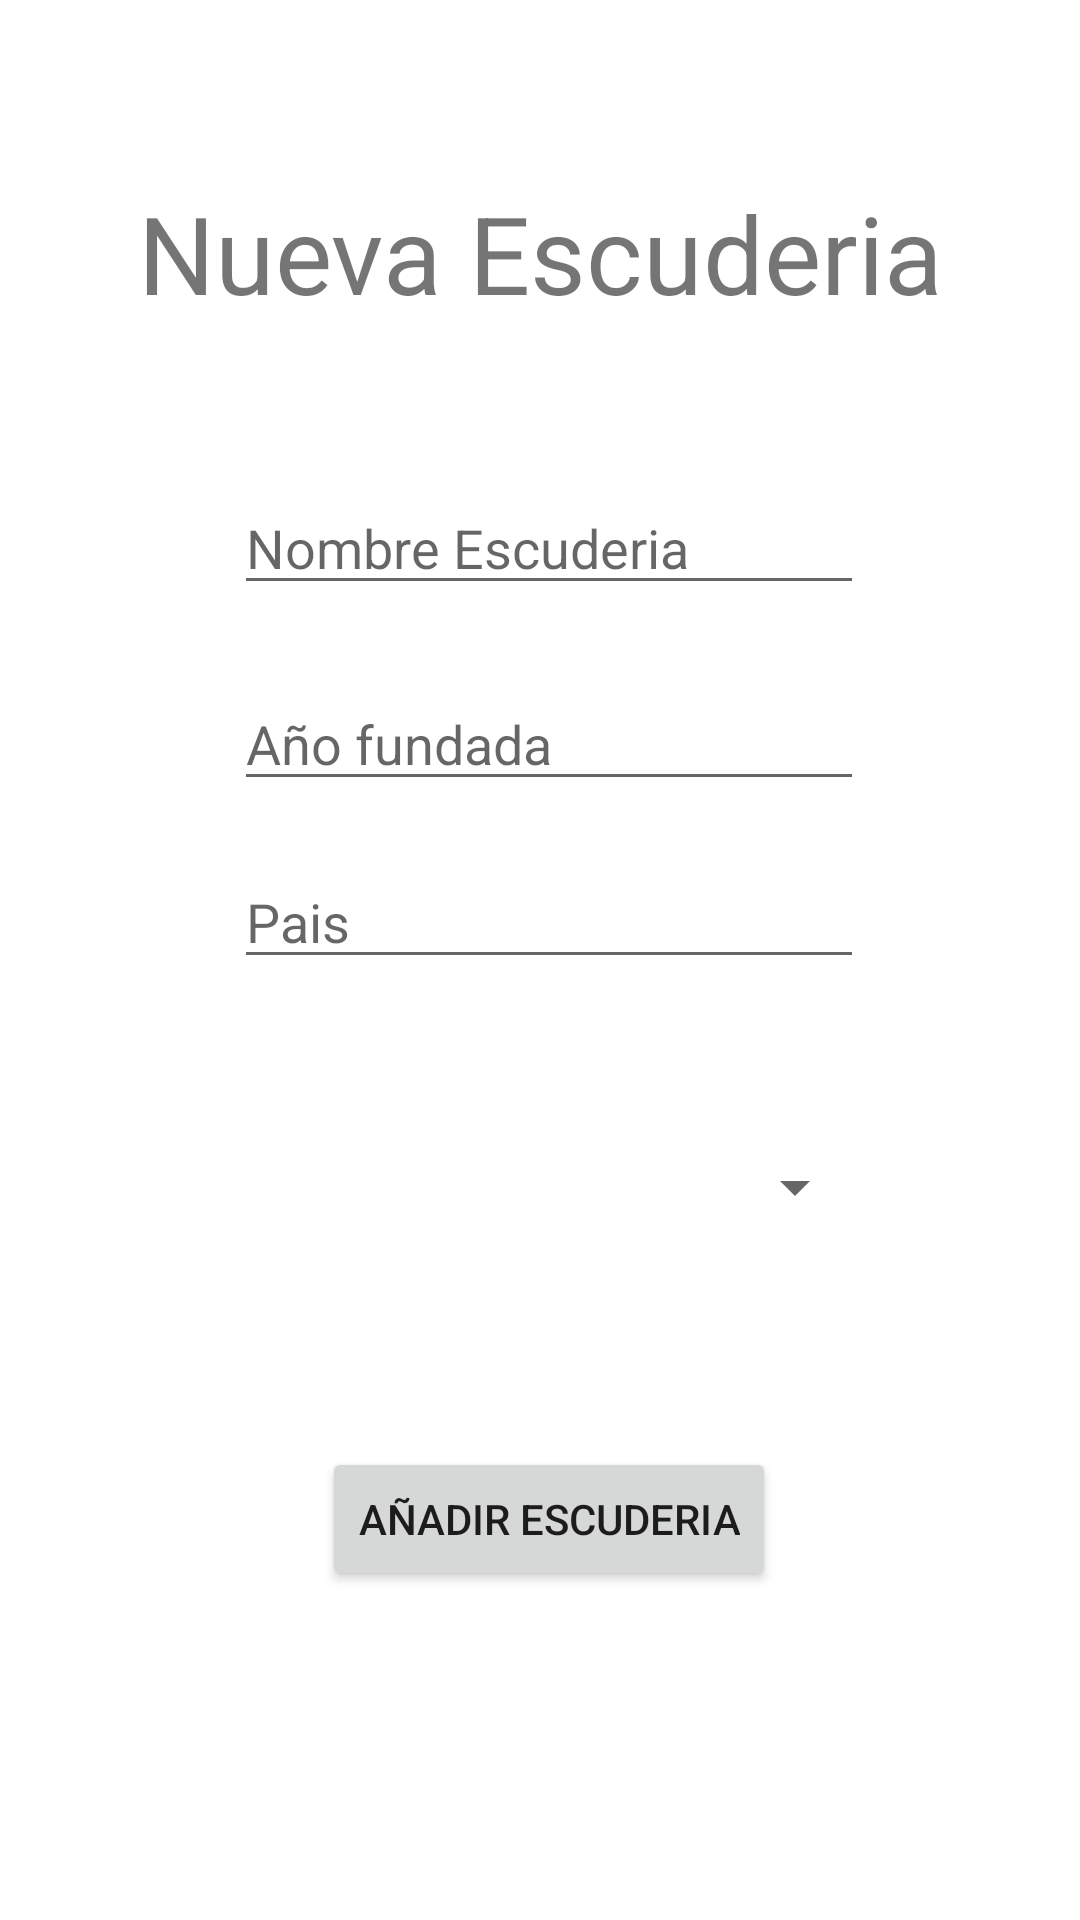

Write the Android layout XML for this screen, with the resource values it uses.
<!-- AndroidManifest.xml: application theme Theme.CompeticionesSQL -->
<!-- res/layout/activity_nueva_escuderia.xml -->
<?xml version="1.0" encoding="utf-8"?>
<androidx.constraintlayout.widget.ConstraintLayout xmlns:android="http://schemas.android.com/apk/res/android"
    xmlns:app="http://schemas.android.com/apk/res-auto"
    xmlns:tools="http://schemas.android.com/tools"
    android:layout_width="match_parent"
    android:layout_height="match_parent"
    tools:context=".NuevaEscuderia">

    <TextView
        android:id="@+id/txt_escuderia"
        android:layout_width="wrap_content"
        android:layout_height="wrap_content"
        android:layout_marginStart="153dp"
        android:layout_marginTop="60dp"
        android:layout_marginEnd="153dp"
        android:text="@string/nueva_escuderia"
        android:textSize="36sp"
        app:layout_constraintEnd_toEndOf="parent"
        app:layout_constraintStart_toStartOf="parent"
        app:layout_constraintTop_toTopOf="parent" />

    <EditText
        android:id="@+id/edt_nombreEscuderia"
        android:layout_width="wrap_content"
        android:layout_height="wrap_content"
        android:layout_marginStart="104dp"
        android:layout_marginTop="52dp"
        android:layout_marginEnd="98dp"
        android:ems="10"
        android:hint="@string/nombre_escuderia"
        android:inputType="textPersonName"
        app:layout_constraintEnd_toEndOf="parent"
        app:layout_constraintStart_toStartOf="parent"
        app:layout_constraintTop_toBottomOf="@+id/txt_escuderia"
        android:autofillHints="" />

    <EditText
        android:id="@+id/edt_fundada"
        android:layout_width="wrap_content"
        android:layout_height="wrap_content"
        android:layout_marginTop="24dp"
        android:ems="10"
        android:hint="@string/ano_fundada"
        android:inputType="textPersonName"
        app:layout_constraintEnd_toEndOf="@+id/edt_nombreEscuderia"
        app:layout_constraintStart_toStartOf="@+id/edt_nombreEscuderia"
        app:layout_constraintTop_toBottomOf="@+id/edt_nombreEscuderia"
        android:autofillHints="" />

    <EditText
        android:id="@+id/edt_paisEscuderia"
        android:layout_width="wrap_content"
        android:layout_height="wrap_content"
        android:layout_marginTop="18dp"
        android:ems="10"
        android:hint="@string/pais_escuderia"
        android:inputType="textPersonName"
        app:layout_constraintEnd_toEndOf="@+id/edt_fundada"
        app:layout_constraintStart_toStartOf="@+id/edt_fundada"
        app:layout_constraintTop_toBottomOf="@+id/edt_fundada"
        android:autofillHints="" />

    <Spinner
        android:id="@+id/sp_campeonato"
        android:layout_width="212dp"
        android:layout_height="59dp"
        android:layout_marginTop="40dp"
        app:layout_constraintEnd_toEndOf="@+id/edt_paisEscuderia"
        app:layout_constraintStart_toStartOf="@+id/edt_paisEscuderia"
        app:layout_constraintTop_toBottomOf="@+id/edt_paisEscuderia" />

    <Button
        android:id="@+id/btn_crearEscuderia"
        android:layout_width="wrap_content"
        android:layout_height="wrap_content"
        android:layout_marginTop="57dp"
        android:text="@string/anadir_escuderia"
        android:onClick="nuevaEscuderia"
        app:layout_constraintEnd_toEndOf="@+id/sp_campeonato"
        app:layout_constraintStart_toStartOf="@+id/sp_campeonato"
        app:layout_constraintTop_toBottomOf="@+id/sp_campeonato" />
</androidx.constraintlayout.widget.ConstraintLayout>
<!-- resources referenced by this layout -->
<resources>
  <string name="anadir_escuderia">Añadir Escuderia</string>
  <string name="ano_fundada">Año fundada</string>
  <string name="nombre_escuderia">Nombre Escuderia</string>
  <string name="nueva_escuderia">Nueva Escuderia</string>
  <string name="pais_escuderia">Pais</string>
  <style name="Theme.CompeticionesSQL" parent="Theme.MaterialComponents.DayNight.NoActionBar">
          
          <item name="colorPrimary">@color/purple_500</item>
          <item name="colorPrimaryVariant">@color/purple_700</item>
          <item name="colorOnPrimary">@color/white</item>
          
          <item name="colorSecondary">@color/teal_200</item>
          <item name="colorSecondaryVariant">@color/teal_700</item>
          <item name="colorOnSecondary">@color/black</item>
          
          <item name="android:statusBarColor" tools:targetApi="l">?attr/colorPrimaryVariant</item>
          
      </style>
  <!-- not gathered from this repository: default colours our renderer supplied (Android Studio template values) -->
  <color name="purple_500">#FF6200EE</color>
  <color name="purple_700">#FF3700B3</color>
  <color name="teal_200">#FF03DAC5</color>
  <color name="teal_700">#FF018786</color>
  <color name="black">#FF000000</color>
  <color name="white">#FFFFFFFF</color>
</resources>
